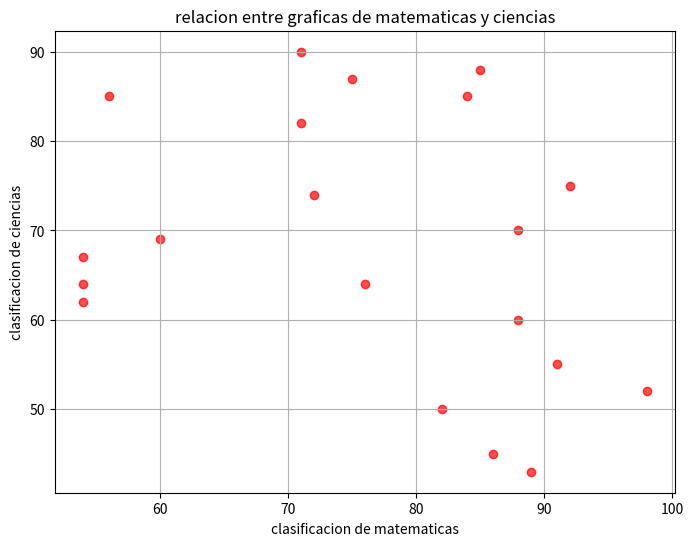
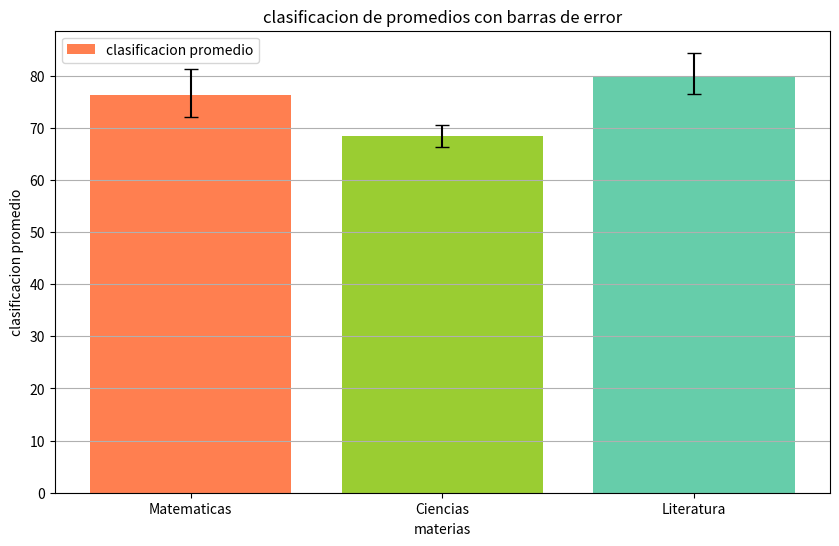
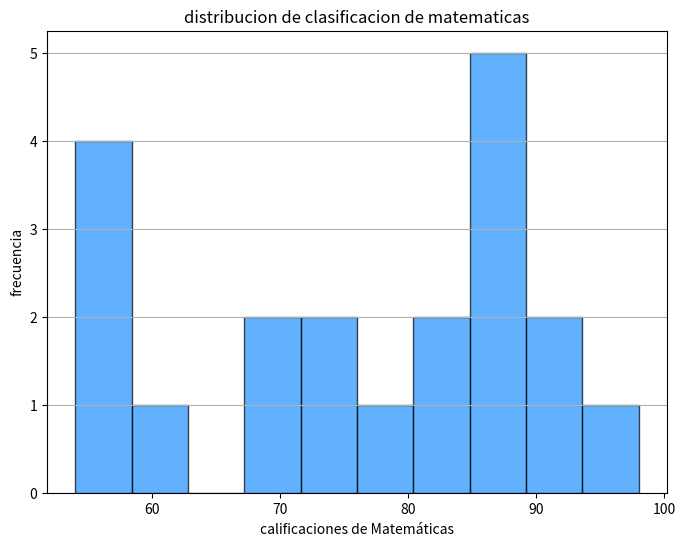

The matplotlib source for these figures, in order:
import numpy as np
import matplotlib.pyplot as plt

rng = np.random.default_rng(42)
matematicas = rng.integers(50, 100, 20)
ciencias = rng.integers(40, 95, 20)
literatura = rng.integers(60, 100, 20)

# Datos de errores para el gráfico de barras de error
errores_matematicas = rng.uniform(2, 5, 2)
errores_matematicas = [min(errores_matematicas), max(errores_matematicas)]

errores_ciencias = rng.uniform(1, 4, 2)
errores_ciencias = [min(errores_ciencias), max(errores_ciencias)]

errores_literatura = rng.uniform(3, 6, 2)
errores_literatura = [min(errores_literatura), max(errores_literatura)]


plt.figure(figsize=(8, 6))
plt.scatter(matematicas, ciencias, color='red', alpha=0.7)
plt.title('relacion entre graficas de matematicas y ciencias')
plt.xlabel('clasificacion de matematicas')
plt.ylabel('clasificacion de ciencias')
plt.grid(True)
plt.show()


materias = ['Matematicas', 'Ciencias', 'Literatura']
promedios = [np.mean(matematicas), np.mean(ciencias), np.mean(literatura)]
errores = np.array([errores_matematicas, errores_ciencias, errores_literatura]).T
plt.figure(figsize=(10, 6))
plt.bar(materias, promedios, yerr=errores, capsize=5, color=['coral', 'yellowgreen', 'mediumaquamarine'])
plt.title('clasificacion de promedios con barras de error')
plt.xlabel('materias')
plt.ylabel('clasificacion promedio')
plt.legend(['clasificacion promedio'])
plt.grid(axis='y')
plt.show()


plt.figure(figsize=(8, 6))
plt.hist(matematicas, bins=10, color='dodgerblue', edgecolor='black', alpha=0.7)
plt.title('distribucion de clasificacion de matematicas')
plt.xlabel('calificaciones de Matemáticas')
plt.ylabel('frecuencia')
plt.grid(axis='y')
plt.show()
